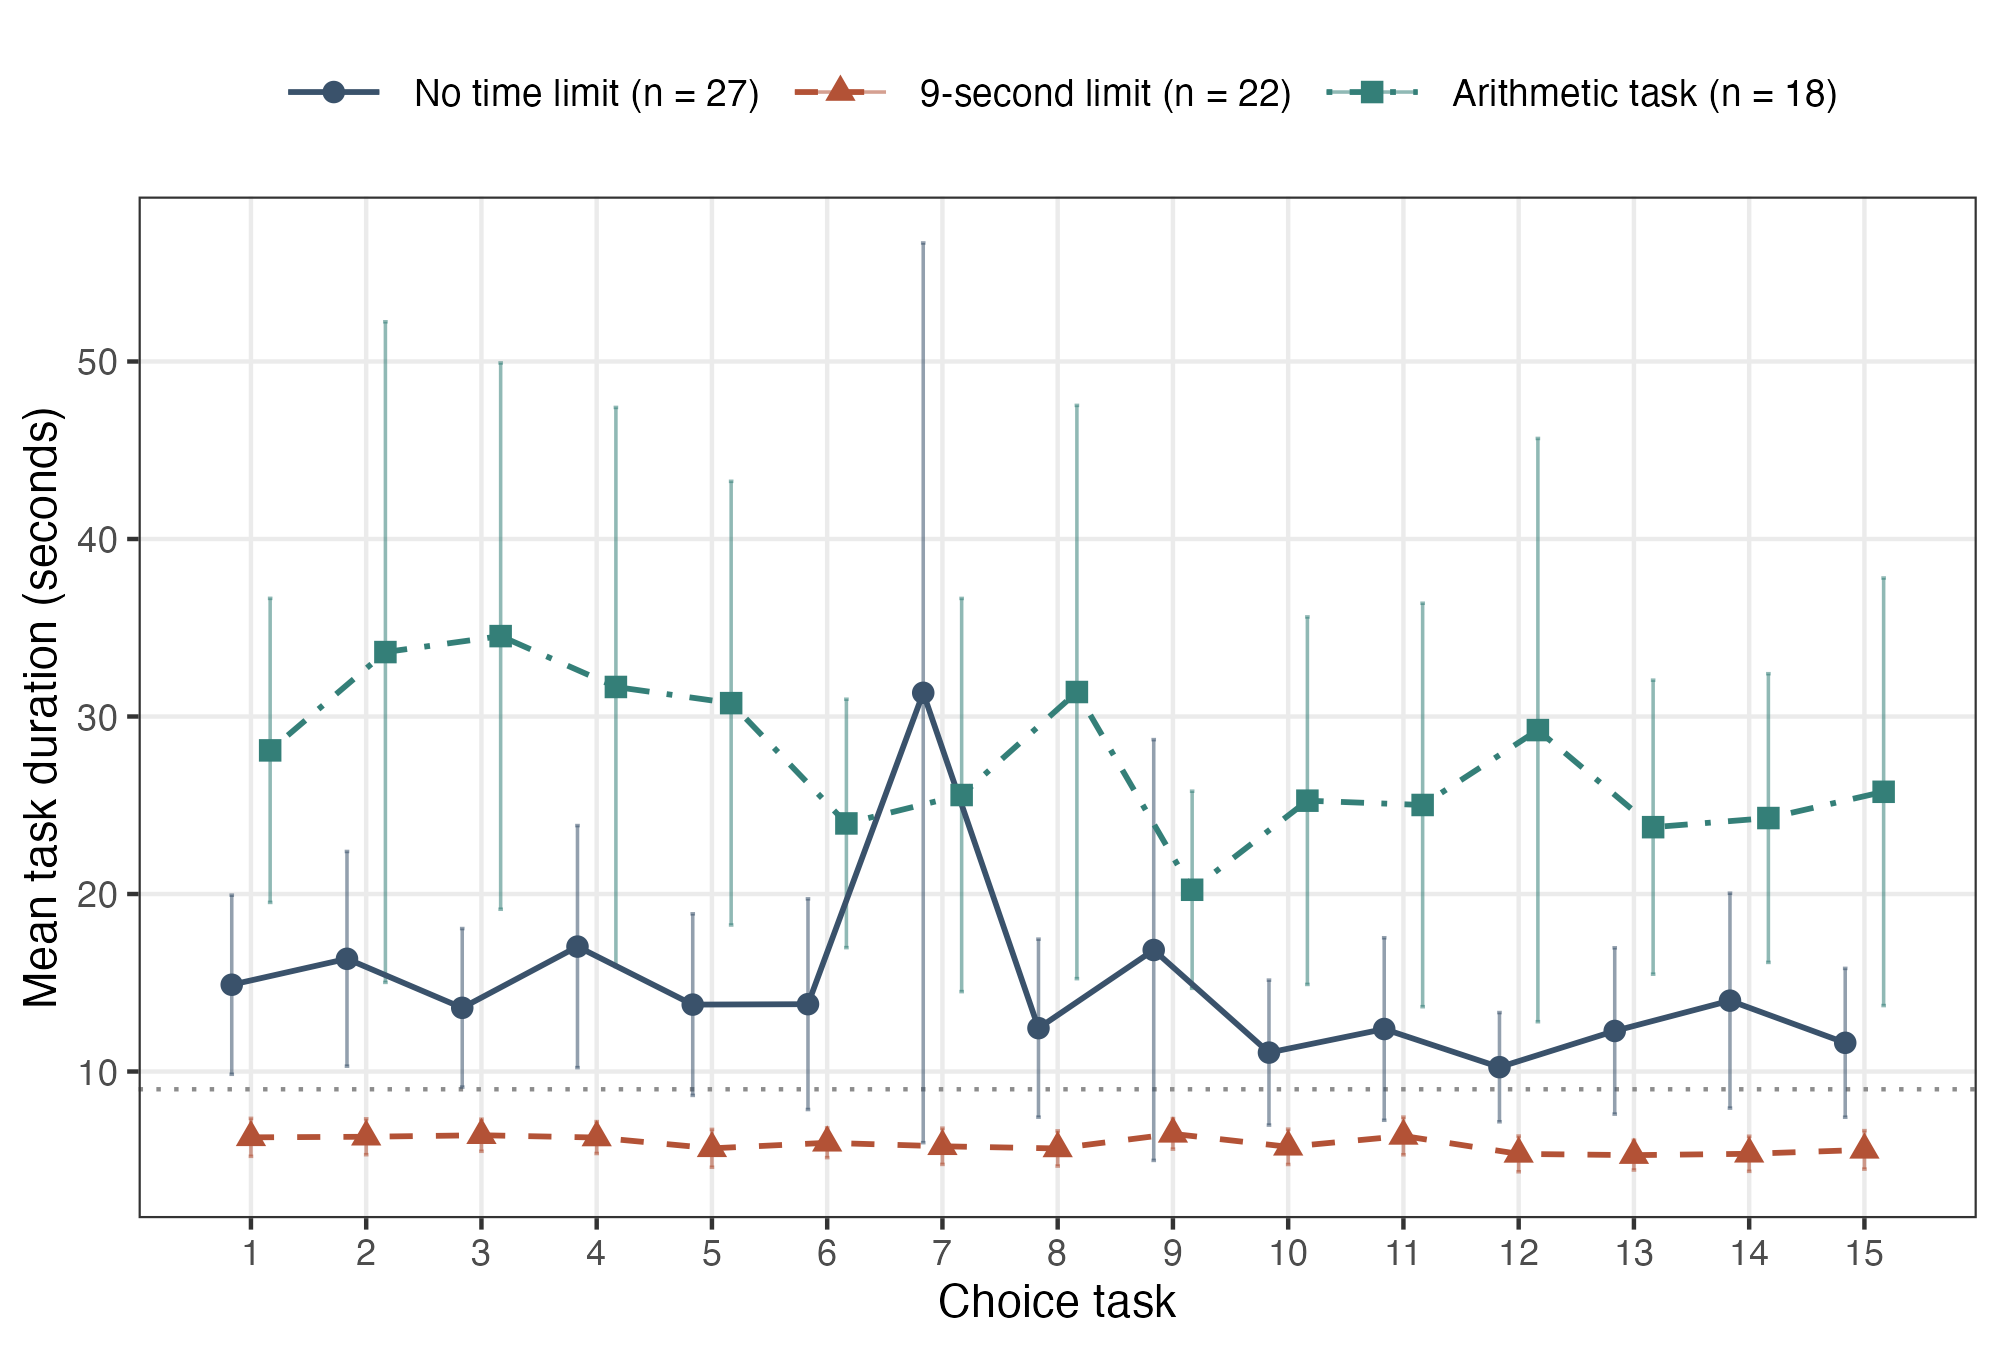

Values plotted in this chart, from the file beside it:
arm, task, n_respondents, mean_seconds, sd_seconds, se_seconds, critical_t, conf.low, conf.high
Baseline, 1, 27, 14.89, 12.75, 2.454, 2.056, 9.845, 19.93
Baseline, 2, 27, 16.35, 15.29, 2.942, 2.056, 10.3, 22.4
Baseline, 3, 27, 13.59, 11.29, 2.173, 2.056, 9.122, 18.05
Baseline, 4, 27, 17.04, 17.24, 3.317, 2.056, 10.22, 23.86
Baseline, 5, 27, 13.77, 12.93, 2.488, 2.056, 8.655, 18.88
Baseline, 6, 27, 13.79, 15, 2.887, 2.056, 7.859, 19.73
Baseline, 7, 27, 31.33, 64.06, 12.33, 2.056, 5.992, 56.68
Baseline, 8, 27, 12.44, 12.68, 2.439, 2.056, 7.428, 17.46
Baseline, 9, 27, 16.85, 29.96, 5.766, 2.056, 4.993, 28.7
Baseline, 10, 27, 11.07, 10.32, 1.986, 2.056, 6.983, 15.15
Baseline, 11, 27, 12.39, 12.99, 2.501, 2.056, 7.254, 17.53
Baseline, 12, 27, 10.25, 7.776, 1.496, 2.056, 7.169, 13.32
Baseline, 13, 27, 12.28, 11.84, 2.279, 2.056, 7.601, 16.97
Baseline, 14, 27, 13.99, 15.3, 2.945, 2.056, 7.938, 20.04
Baseline, 15, 27, 11.62, 10.6, 2.04, 2.056, 7.425, 15.81
Time, 1, 22, 6.291, 2.412, 0.5142, 2.08, 5.222, 7.361
Time, 2, 22, 6.325, 2.279, 0.4858, 2.08, 5.314, 7.335
Time, 3, 22, 6.41, 2.04, 0.4349, 2.08, 5.506, 7.314
Time, 4, 22, 6.28, 2.027, 0.4322, 2.08, 5.382, 7.179
Time, 5, 22, 5.673, 2.404, 0.5126, 2.08, 4.607, 6.739
Time, 6, 22, 5.984, 1.884, 0.4018, 2.08, 5.148, 6.819
Time, 7, 22, 5.787, 2.3, 0.4904, 2.08, 4.768, 6.807
Time, 8, 22, 5.665, 2.234, 0.4764, 2.08, 4.674, 6.655
Time, 9, 22, 6.488, 1.94, 0.4137, 2.08, 5.627, 7.348
Time, 10, 22, 5.758, 2.245, 0.4786, 2.08, 4.763, 6.753
Time, 11, 22, 6.37, 2.39, 0.5095, 2.08, 5.311, 7.43
Time, 12, 22, 5.358, 2.267, 0.4833, 2.08, 4.353, 6.363
Time, 13, 22, 5.29, 1.887, 0.4024, 2.08, 4.453, 6.126
Time, 14, 22, 5.365, 2.229, 0.4752, 2.08, 4.377, 6.353
Time, 15, 22, 5.586, 2.444, 0.521, 2.08, 4.503, 6.67
Cost, 1, 18, 28.09, 17.22, 4.06, 2.11, 19.53, 36.66
Cost, 2, 18, 33.63, 37.42, 8.82, 2.11, 15.02, 52.24
Cost, 3, 18, 34.53, 30.94, 7.293, 2.11, 19.14, 49.92
Cost, 4, 18, 31.66, 31.67, 7.465, 2.11, 15.92, 47.41
Cost, 5, 18, 30.75, 25.13, 5.923, 2.11, 18.26, 43.25
Cost, 6, 18, 23.98, 14.07, 3.316, 2.11, 16.98, 30.97
Cost, 7, 18, 25.58, 22.27, 5.25, 2.11, 14.5, 36.65
Cost, 8, 18, 31.38, 32.47, 7.654, 2.11, 15.23, 47.53
Cost, 9, 18, 20.24, 11.16, 2.632, 2.11, 14.69, 25.79
Cost, 10, 18, 25.26, 20.82, 4.906, 2.11, 14.91, 35.61
Cost, 11, 18, 25.02, 22.85, 5.386, 2.11, 13.65, 36.38
Cost, 12, 18, 29.24, 33.04, 7.787, 2.11, 12.81, 45.66
Cost, 13, 18, 23.77, 16.65, 3.925, 2.11, 15.48, 32.05
Cost, 14, 18, 24.28, 16.35, 3.854, 2.11, 16.15, 32.41
Cost, 15, 18, 25.76, 24.22, 5.708, 2.11, 13.72, 37.8
